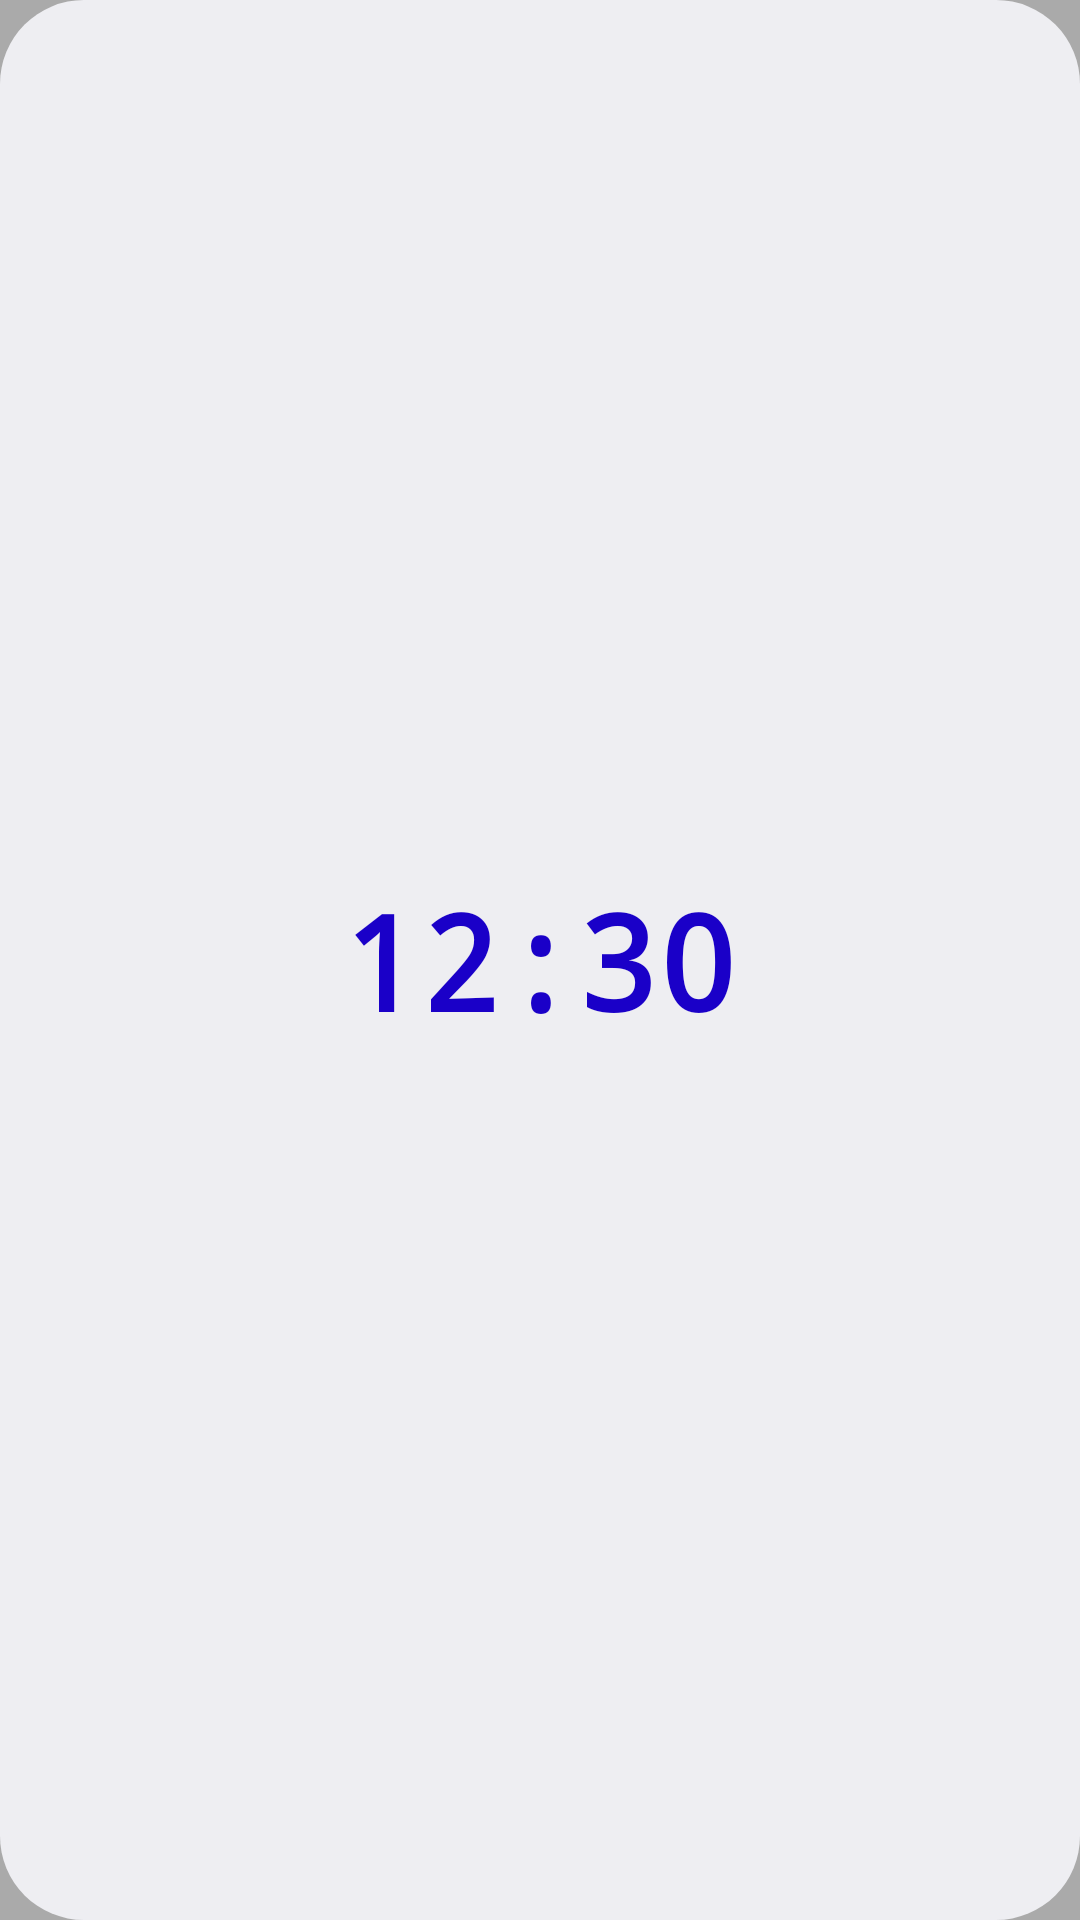

Write the Android layout XML for this screen, with the resource values it uses.
<!-- AndroidManifest.xml: application theme Theme.NextYear -->
<!-- res/layout/widget_preview.xml -->
<?xml version="1.0" encoding="utf-8"?>
<FrameLayout xmlns:android="http://schemas.android.com/apk/res/android"
    android:layout_width="match_parent" android:layout_height="match_parent"
    android:background="@drawable/widget_bg">
    <TextView
        android:layout_width="wrap_content" android:layout_height="wrap_content"
        android:layout_gravity="center"
        android:text="12:30"
        android:textColor="#1A00C8"
        android:textSize="44sp"
        android:textStyle="bold"
        android:typeface="monospace" />
</FrameLayout>
<!-- resources referenced by this layout -->
<resources>
  <!-- drawable widget_bg (drawable) -->
  <shape xmlns:android="http://schemas.android.com/apk/res/android" android:shape="rectangle">
      <solid android:color="#EEEEF2" />
      <corners android:radius="28dp" />
  </shape>
  <style name="Theme.NextYear" parent="@android:style/Theme.Material.Light.NoActionBar">
          <item name="android:windowFullscreen">true</item>
          <item name="android:windowBackground">@android:color/darker_gray</item>
          <item name="android:windowDrawsSystemBarBackgrounds">false</item>
      </style>
</resources>
